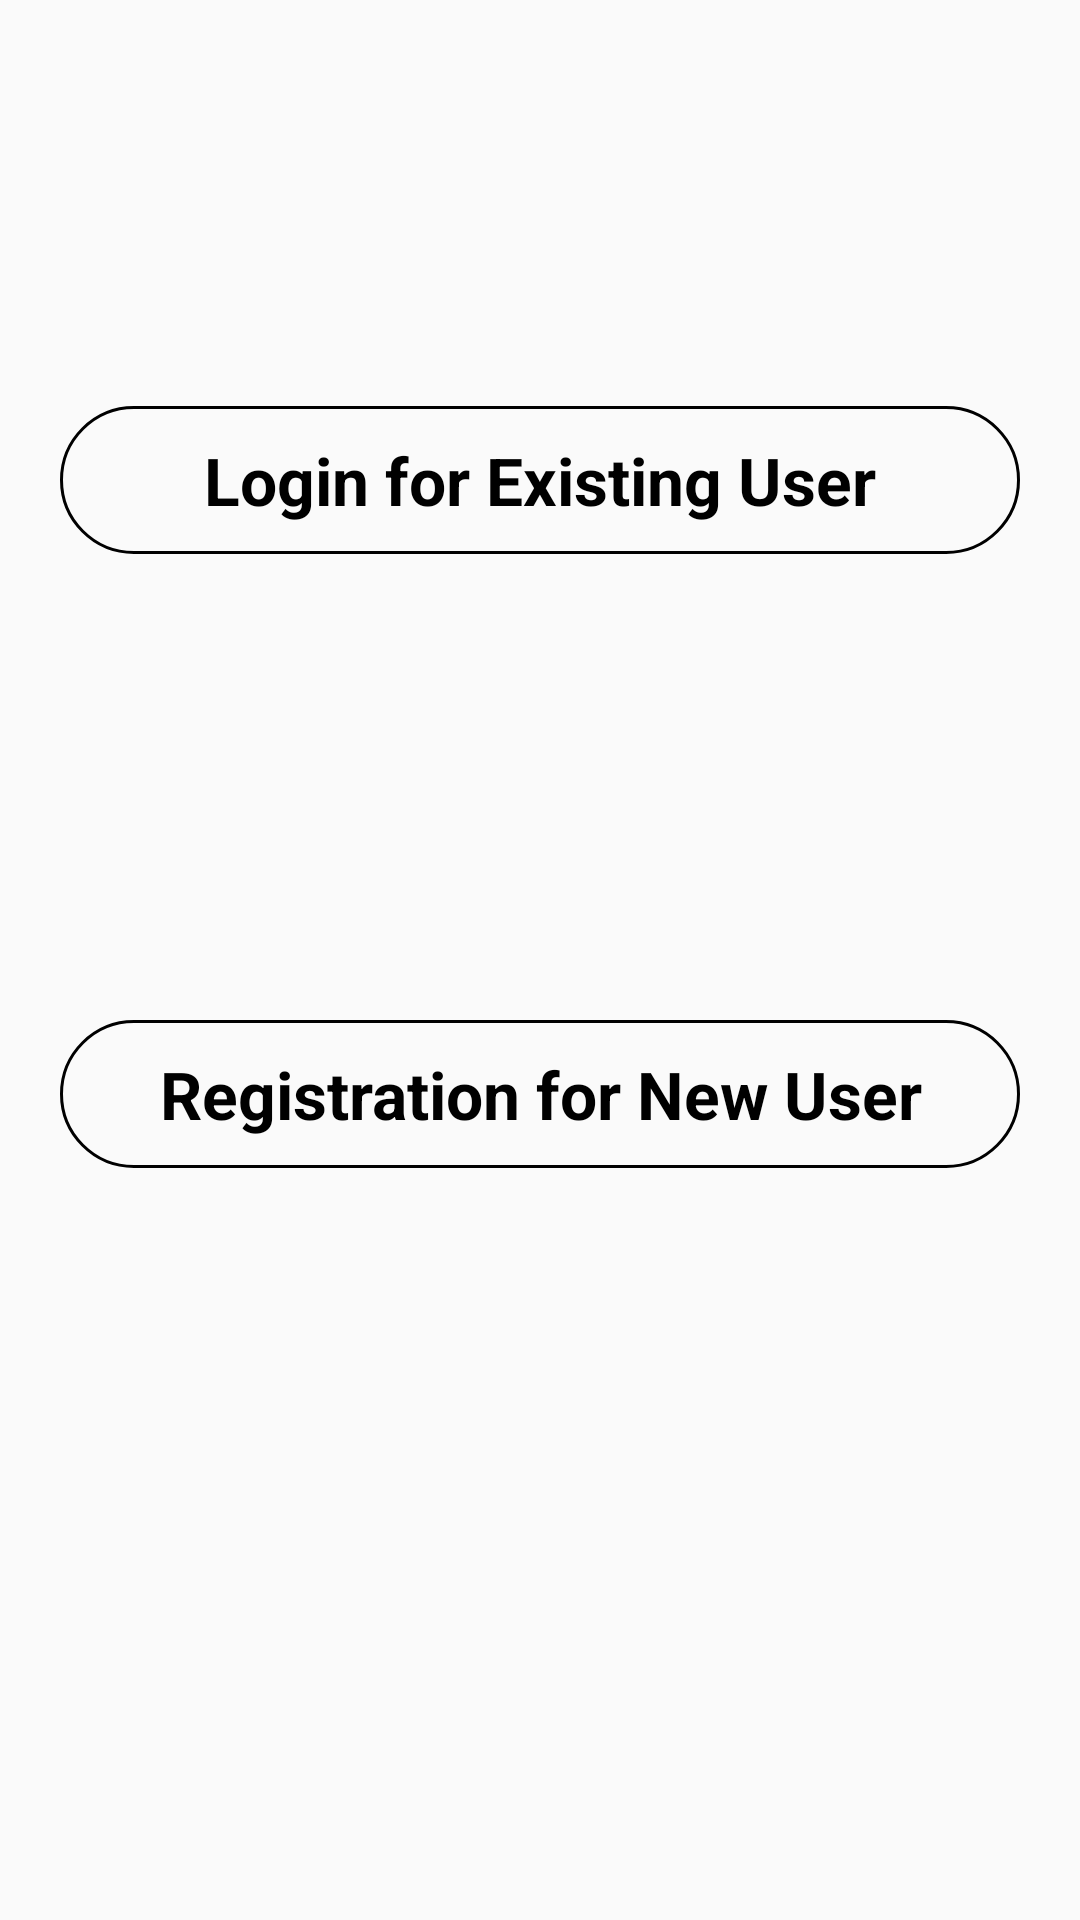

Reconstruct the res/layout file that produces this screen, plus the resources it refers to.
<!-- AndroidManifest.xml: application theme AppTheme -->
<!-- res/layout/activity_login_and_registration.xml -->
<?xml version="1.0" encoding="utf-8"?>
<LinearLayout xmlns:android="http://schemas.android.com/apk/res/android"
    xmlns:app="http://schemas.android.com/apk/res-auto"
    xmlns:tools="http://schemas.android.com/tools"
    android:layout_width="match_parent"
    android:layout_height="match_parent"
    android:orientation="vertical"
    android:gravity="center"
    tools:context=".activity.LoginAndRegistrationActivity">

    <LinearLayout
        android:layout_width="match_parent"
        android:layout_height="match_parent"
        android:gravity="center"
        android:layout_weight="1"
        android:orientation="vertical">

    <TextView
        android:id="@+id/tvLogin"
        android:layout_width="match_parent"
        android:layout_height="wrap_content"
        android:layout_marginLeft="10dp"
        android:textStyle="bold"
        android:textSize="22sp"
        android:layout_margin="20dp"
        android:gravity="center"
        android:padding="10dp"
        android:background="@drawable/rounded_boarder"
        android:text="Login for Existing User"
        android:textColor="@color/colorBlack" />


</LinearLayout>


    <LinearLayout
        android:layout_width="match_parent"
        android:layout_height="match_parent"
        android:gravity="start"
        android:layout_weight="1"
        android:orientation="vertical">

        <TextView
            android:id="@+id/tvRegistration"
            android:layout_width="match_parent"
            android:layout_height="wrap_content"
            android:layout_marginLeft="10dp"
            android:textStyle="bold"
            android:gravity="center"
            android:background="@drawable/rounded_boarder"
            android:layout_marginTop="30dp"
            android:textSize="22sp"
            android:layout_margin="20dp"
            android:padding="10dp"
            android:text="Registration for New User"
            android:textColor="@color/colorBlack" />

    </LinearLayout>
</LinearLayout>
<!-- resources referenced by this layout -->
<resources>
  <color name="colorBlack">#000000</color>
  <!-- drawable rounded_boarder (drawable) -->
  <?xml version="1.0" encoding="utf-8"?>
  <shape xmlns:android="http://schemas.android.com/apk/res/android"
      android:shape="rectangle">
  
      // The width and color of the border
      <stroke
          android:width="1dp"
          android:color="#000000" />
  
      // The desired corner radius. reduce it to keep it less rounded
      <corners android:radius="80dp" />
  
      // Add your desired padding
      <padding
          android:left="20dp"
          android:top="10dp"
          android:right="20dp"
          android:bottom="10dp"    >
      </padding>
  
  </shape>
  <style name="AppTheme" parent="Theme.AppCompat.Light.DarkActionBar">
          
          <item name="colorPrimary">@color/colorPrimary</item>
          <item name="colorPrimaryDark">@color/colorPrimaryDark</item>
          <item name="colorAccent">@color/colorAccent</item>
          <item name="android:homeAsUpIndicator">@drawable/ic_back_arrow</item>
          <item name="android:actionOverflowButtonStyle">@style/MyActionButtonOverflow</item>
      </style>
  <color name="colorPrimary">#ffeb3b</color>
  <color name="colorPrimaryDark">#514a0b</color>
  <color name="colorAccent">#000000</color>
  <style name="MyActionButtonOverflow" parent="android:style/Widget.Holo.Light.ActionButton.Overflow">
          <item name="android:src">@drawable/ic_dots</item>
          <item name="android:background">?android:attr/actionBarItemBackground</item>
      </style>
</resources>
